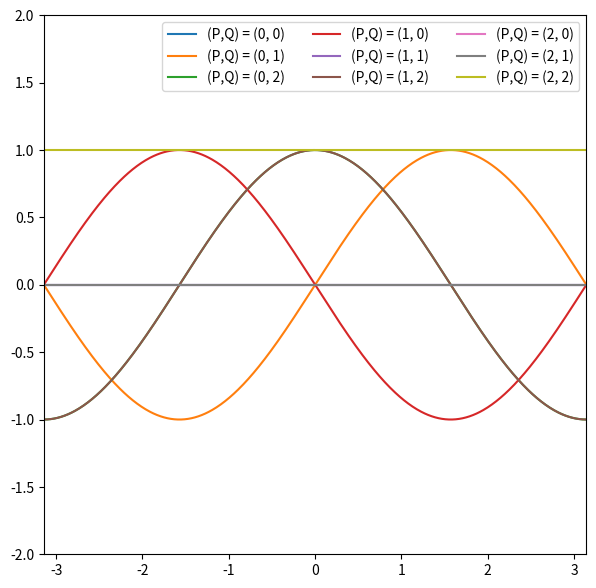

Write the Python code that produced this figure.
import numpy as np
import matplotlib.pyplot as plt

sigma = [np.array([[0,1],[1,0]]),np.array([[0,-1j],[1j,0]]),np.array([[1,0],[0,-1]])]

def f(typeP,typeQ,theta):
    P = sigma[typeP]
    Q = sigma[typeQ]

    v = (np.cos(theta/2) * np.identity(2) + 1j * np.sin(theta/2) * P) @ np.array([1,0])
    return v.conj().T @ Q @ v

plt.figure(figsize=(7,7))
x = np.arange(-np.pi,np.pi,0.01)

for (P,Q) in [(0,0),(0,1),(0,2),(1,0),(1,1),(1,2),(2,0),(2,1),(2,2)]:
    y = np.array([f(P,Q,theta).real for theta in x])
    plt.plot(x,y,label = f"(P,Q) = {(P,Q)}")

plt.ylim(-2,2)
plt.xlim(-np.pi,np.pi)
plt.legend(loc = 'upper right',ncol = 3)
plt.show()